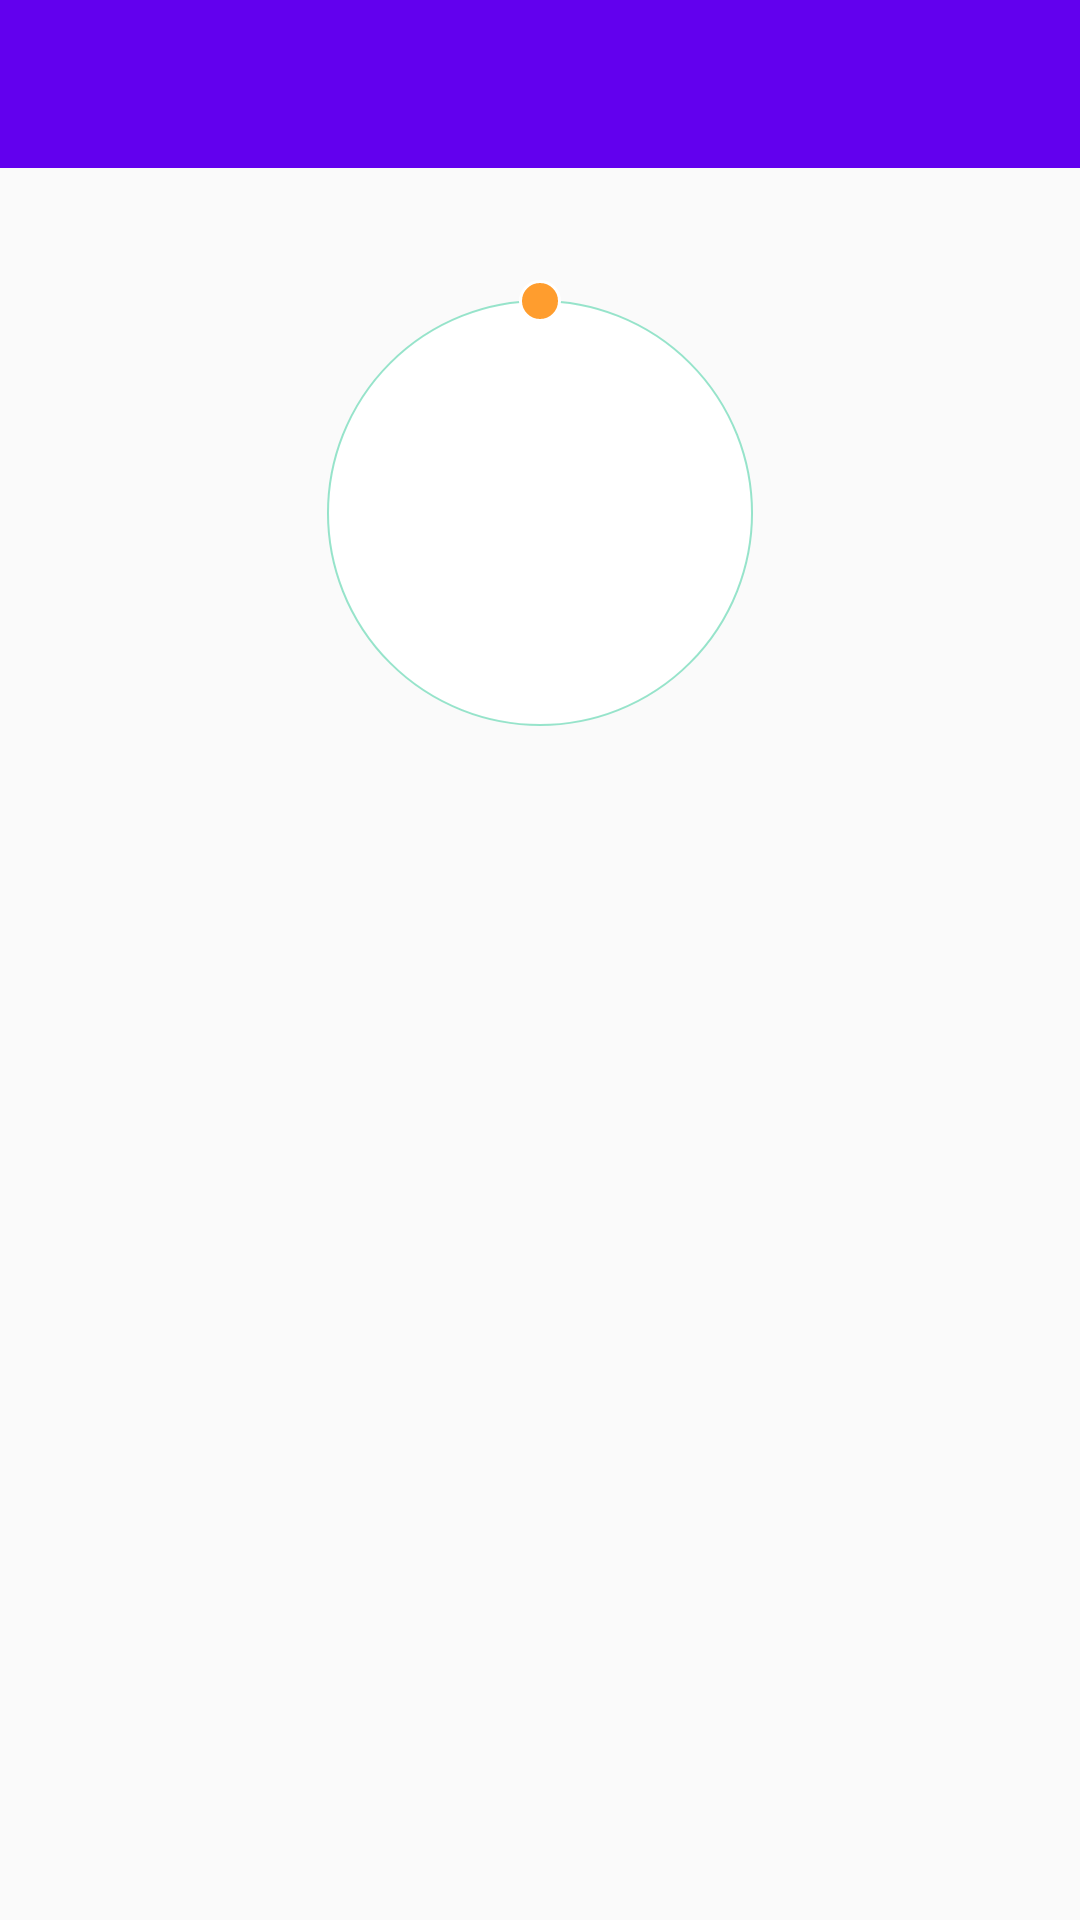

Here is an Android app screen rendered from its layout file. Give the layout XML and the strings, colors and styles it references.
<!-- AndroidManifest.xml: application theme AppTheme -->
<!-- res/layout/activity_animator.xml -->
<?xml version="1.0" encoding="utf-8"?>
<RelativeLayout xmlns:android="http://schemas.android.com/apk/res/android"
                android:layout_width="match_parent"
                android:layout_height="match_parent"
                xmlns:app="http://schemas.android.com/apk/res-auto"
                xmlns:tools="http://schemas.android.com/tools">

    <android.support.design.widget.AppBarLayout
            android:id="@+id/main_appbar"
            android:layout_width="match_parent"
            android:layout_height="?attr/actionBarSize"
            android:fitsSystemWindows="false"
            android:theme="@style/ThemeOverlay.AppCompat.Dark.ActionBar"
            app:expanded="false"
            tools:ignore="MissingConstraints">

        <android.support.v7.widget.Toolbar
                android:id="@+id/main_toolbar"
                android:layout_width="match_parent"
                android:layout_height="?attr/actionBarSize"
                app:layout_collapseMode="pin"
                app:popupTheme="@style/ThemeOverlay.AppCompat.Light"/>
    </android.support.design.widget.AppBarLayout>

    <ImageView
            android:id="@+id/iv_ring"
            android:layout_centerHorizontal="true"
            android:layout_marginTop="100dp"
            android:layout_width="142dp"
            android:layout_height="142dp"
            android:src="@drawable/shape_point_storke_welcome"/>


    <ImageView
            android:id="@+id/iv_point"
            android:layout_width="14dp"
            android:layout_height="14dp"
            android:layout_centerHorizontal="true"
            android:layout_alignTop="@+id/iv_ring"
            android:layout_marginTop="-7dp"
            android:src="@drawable/shape_point_welcome"/>


</RelativeLayout>
<!-- resources referenced by this layout -->
<resources>
  <!-- drawable shape_point_storke_welcome (drawable) -->
  <?xml version="1.0" encoding="utf-8"?>
  <shape xmlns:android="http://schemas.android.com/apk/res/android"
         android:shape="oval">
    
    <solid android:color="#ffffff"/>
    
     <stroke
         android:width="0.5dp"
         android:color="#8033CC9A" />
    
    
  
  
  </shape>
  <!-- drawable shape_point_welcome (drawable) -->
  <?xml version="1.0" encoding="utf-8"?>
  <shape xmlns:android="http://schemas.android.com/apk/res/android"
         android:shape="oval">
      
      <solid android:color="#FF9D2E"/>
      
       <stroke
           android:width="1dp"
           android:color="#ffffff" />
      
      
  
  
  </shape>
  <style name="AppTheme" parent="Theme.AppCompat.Light">
  
          <item name="colorPrimary">@color/colorPrimary</item>
          <item name="colorPrimaryDark">@color/colorPrimaryDark</item>
          <item name="colorAccent">@color/colorAccent</item>
          <item name="android:windowContentTransitions" tools:targetApi="lollipop">true</item>
          <item name="toolbarStyle">@style/LightToolbar</item>
          <item name="windowActionBar">false</item>
          <item name="windowNoTitle">true</item>
      </style>
  <style name="LightToolbar" parent="Widget.AppCompat.Toolbar">
          <item name="titleTextColor">#ffffff</item>
      </style>
  <!-- not gathered from this repository: default colours our renderer supplied (Android Studio template values) -->
  <color name="colorPrimary">#FF6200EE</color>
  <color name="colorPrimaryDark">#FF3700B3</color>
  <color name="colorAccent">#FF03DAC5</color>
</resources>
